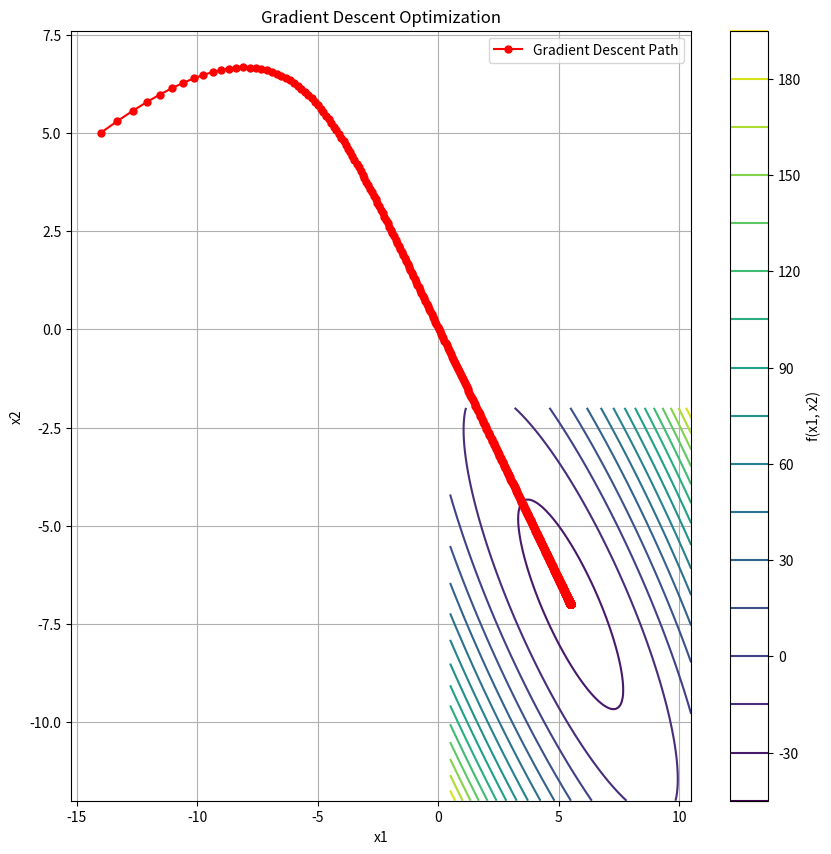

Generate this figure with matplotlib:
import numpy as np
import matplotlib.pyplot as plt

# Определяем функцию и её градиент
def func(x):
    x1, x2 = x
    return 3*x1**2 + 2*x2**2 + 4*x1*x2 - 5*x1 + 6*x2

def grad(x):
    x1, x2 = x
    grad_x1 = 6*x1 + 4*x2 - 5  # производная сначала от  x1
    grad_x2 = 4*x1 + 4*x2 + 6  # производная я по x2
    return np.array([grad_x1, grad_x2])

# Тут как на примере с урока просто оставляем данные но можем менять начальные значения
learning_rate = 0.01
num_iterations = 1000
x_initial = np.array([-14, 5])  # Начальные значения для x1 и x2

# Градиентный спуск
x_values = [x_initial]
for i in range(num_iterations):
    x_new = x_values[-1] - learning_rate * grad(x_values[-1])
    x_values.append(x_new)

x_final = x_values[-1]
print(f"Минимум достигается при x1 = {x_final[0]:.4f}, x2 = {x_final[1]:.4f}")
print(f"Значение функции в точке минимума = {func(x_final):.4f}")


x1 = np.linspace(x_final[0] - 5, x_final[0] + 5, 100)  # Диапазон вокруг найденного минимума
x2 = np.linspace(x_final[1] - 5, x_final[1] + 5, 100)
X1, X2 = np.meshgrid(x1, x2)
Z = func([X1, X2])  # Вычисляем значения функции на сетке

# Построение графика
plt.figure(figsize=(10, 10))
cp = plt.contour(X1, X2, Z, levels=20, cmap='viridis')  # Линии уровня
plt.colorbar(cp, label='f(x1, x2)') #  Добавим шкалу цветов


# Преобразуем список x_values в массив numpy для удобства
x_values_np = np.array(x_values)
plt.plot(x_values_np[:, 0], x_values_np[:, 1], color='red', marker='o', markersize=5, label='Gradient Descent Path')

plt.title('Gradient Descent Optimization')
plt.xlabel('x1')
plt.ylabel('x2')
plt.legend()
plt.grid(True)
plt.show()
